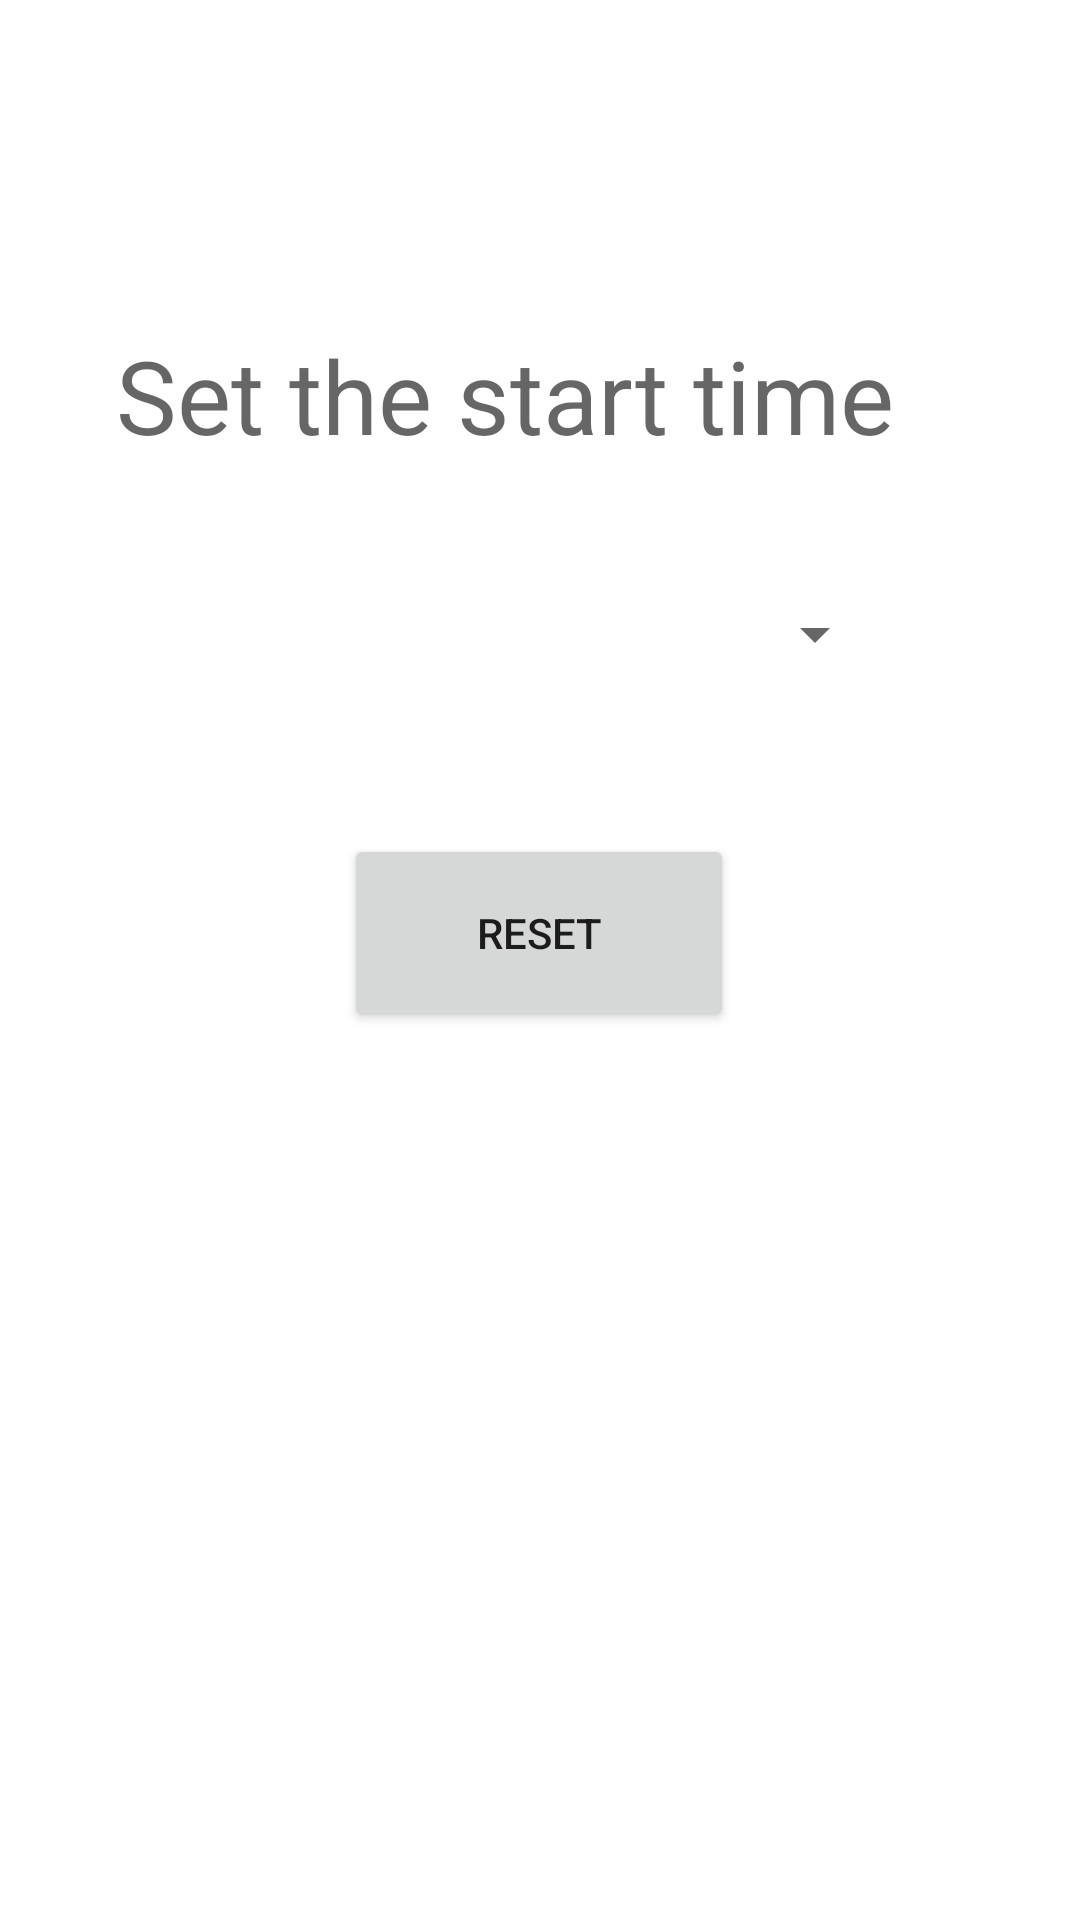

Here is an Android app screen rendered from its layout file. Give the layout XML and the strings, colors and styles it references.
<!-- AndroidManifest.xml: application theme Theme.LightControl -->
<!-- res/layout/activity_setting2.xml -->
<?xml version="1.0" encoding="utf-8"?>
<androidx.constraintlayout.widget.ConstraintLayout xmlns:android="http://schemas.android.com/apk/res/android"
    xmlns:app="http://schemas.android.com/apk/res-auto"
    xmlns:tools="http://schemas.android.com/tools"
    android:layout_width="match_parent"
    android:layout_height="match_parent"
    tools:context=".SettingActivity2">

    <TextView
        android:id="@+id/textView"
        android:layout_width="283dp"
        android:layout_height="58dp"
        android:text="Set the start time  "
        android:textAppearance="@style/TextAppearance.AppCompat.Display1"
        app:layout_constraintBottom_toBottomOf="parent"
        app:layout_constraintEnd_toEndOf="parent"
        app:layout_constraintStart_toStartOf="parent"
        app:layout_constraintTop_toTopOf="parent"
        app:layout_constraintVertical_bias="0.187" />

    <Button
        android:id="@+id/reset"
        android:layout_width="130dp"
        android:layout_height="66dp"
        android:layout_marginBottom="296dp"
        android:text="RESET"
        app:layout_constraintBottom_toBottomOf="parent"
        app:layout_constraintEnd_toEndOf="parent"
        app:layout_constraintHorizontal_bias="0.498"
        app:layout_constraintStart_toStartOf="parent" />

    <Spinner
        android:id="@+id/spinner_time"
        android:layout_width="231dp"
        android:layout_height="28dp"
        android:spinnerMode="dropdown"
        app:layout_constraintBottom_toTopOf="@+id/reset"
        app:layout_constraintEnd_toEndOf="parent"
        app:layout_constraintStart_toStartOf="parent"
        app:layout_constraintTop_toBottomOf="@+id/textView"
        app:layout_constraintVertical_bias="0.367" />

</androidx.constraintlayout.widget.ConstraintLayout>
<!-- resources referenced by this layout -->
<resources>
  <style name="Theme.LightControl" parent="Theme.MaterialComponents.DayNight.DarkActionBar">
          
          <item name="colorPrimary">@color/purple_500</item>
          <item name="colorPrimaryVariant">@color/purple_700</item>
          <item name="colorOnPrimary">@color/white</item>
          
          <item name="colorSecondary">@color/teal_200</item>
          <item name="colorSecondaryVariant">@color/teal_700</item>
          <item name="colorOnSecondary">@color/black</item>
          
          <item name="android:statusBarColor" tools:targetApi="l">?attr/colorPrimaryVariant</item>
          
      </style>
  <!-- not gathered from this repository: default colours our renderer supplied (Android Studio template values) -->
  <color name="purple_500">#FF6200EE</color>
  <color name="purple_700">#FF3700B3</color>
  <color name="teal_200">#FF03DAC5</color>
  <color name="teal_700">#FF018786</color>
  <color name="black">#FF000000</color>
  <color name="white">#FFFFFFFF</color>
</resources>
